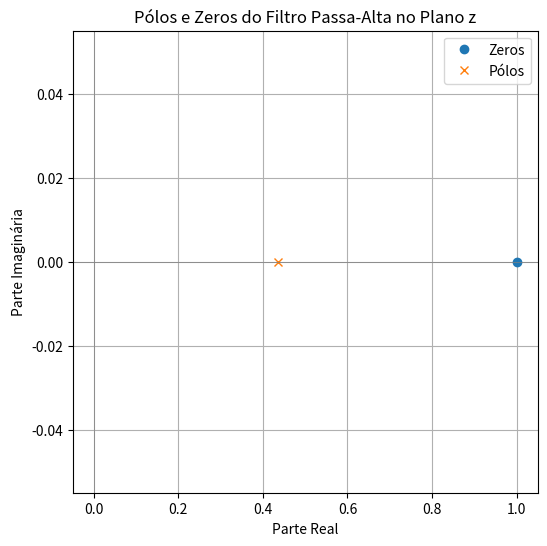
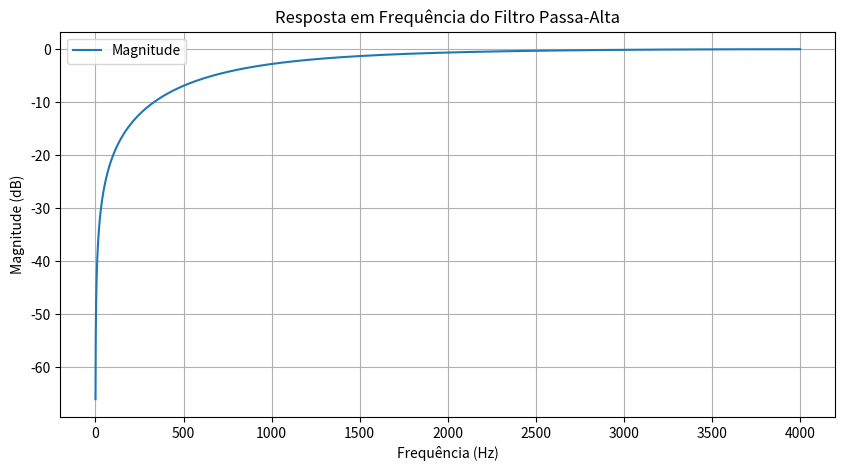

Source code (Python) for these figures, in order:
from scipy.signal import bilinear, tf2zpk, freqz
import numpy as np
import matplotlib.pyplot as plt

# Parâmetros do filtro
fc = 1000           # Frequência de corte em Hz
fs = 8000           # Frequência de amostragem em Hz
wc = 2 * np.pi * fc # Frequência angular de corte em rad/s

# Coeficientes analógicos do filtro passa-alta
b_analog = [1, 0]   # Numerador de H(s) = s / (s + wc)
a_analog = [1, wc]  # Denominador de H(s) = s / (s + wc)

# Transformação bilinear para obter H(z)
b_digital, a_digital = bilinear(b_analog, a_analog, fs)

# Calculando os pólos e zeros
zeros, poles, _ = tf2zpk(b_digital, a_digital)

# Exibindo os coeficientes e os pólos/zeros
print("Coeficientes do filtro passa-alta digital H(z):")
print("Numerador (b):", b_digital)
print("Denominador (a):", a_digital)
print("\nZeros:", zeros)
print("Pólos:", poles)

# Plotagem dos Pólos e Zeros no plano z
plt.figure(figsize=(6, 6))
plt.plot(np.real(zeros), np.imag(zeros), 'o', label='Zeros')
plt.plot(np.real(poles), np.imag(poles), 'x', label='Pólos')
plt.axhline(0, color='gray', lw=0.5)
plt.axvline(0, color='gray', lw=0.5)
plt.title("Pólos e Zeros do Filtro Passa-Alta no Plano z")
plt.xlabel("Parte Real")
plt.ylabel("Parte Imaginária")
plt.legend()
plt.grid()
plt.show()

# Resposta em Frequência do Filtro
w, h = freqz(b_digital, a_digital, worN=8000, fs=fs)
plt.figure(figsize=(10, 5))
plt.plot(w, 20 * np.log10(abs(h)), label="Magnitude")
plt.title("Resposta em Frequência do Filtro Passa-Alta")
plt.xlabel("Frequência (Hz)")
plt.ylabel("Magnitude (dB)")
plt.grid()
plt.legend()
plt.show()
